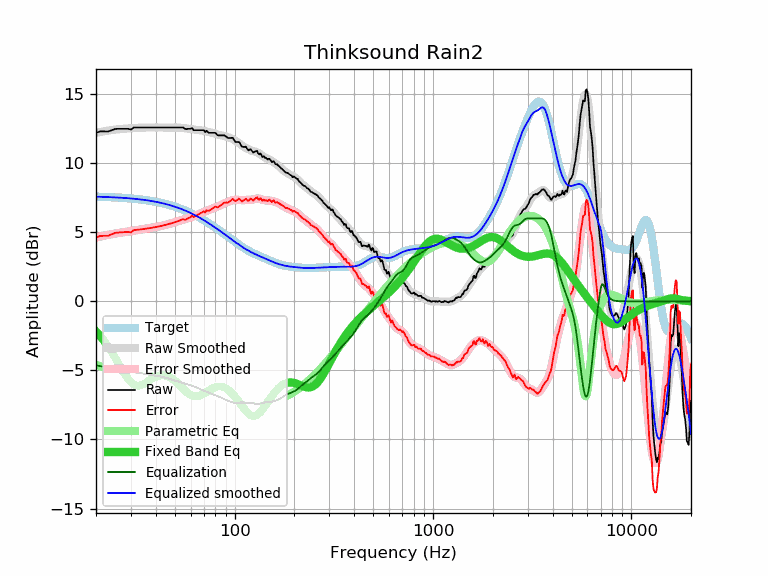

The table this chart was drawn from, first rows:
frequency, raw, error, smoothed, error_smoothed, equalization, parametric_eq, equalized_raw, equalized_smoothed, target
20, 12.20, 4.63, 12.20, 4.63, -4.63, -2.18, 7.57, 7.58, 7.58
21, 12.30, 4.73, 12.26, 4.69, -4.69, -2.51, 7.61, 7.57, 7.57
22, 12.30, 4.74, 12.31, 4.76, -4.76, -2.87, 7.54, 7.56, 7.56
23, 12.29, 4.74, 12.36, 4.81, -4.81, -3.25, 7.48, 7.55, 7.55
24, 12.39, 4.86, 12.40, 4.86, -4.86, -3.66, 7.53, 7.54, 7.54
25, 12.48, 4.96, 12.43, 4.91, -4.91, -4.09, 7.57, 7.52, 7.52
26, 12.49, 4.98, 12.46, 4.95, -4.95, -4.51, 7.54, 7.51, 7.51
27, 12.49, 5.00, 12.48, 4.98, -4.98, -4.93, 7.51, 7.50, 7.50
28, 12.49, 5.01, 12.50, 5.02, -5.02, -5.30, 7.47, 7.48, 7.48
29, 12.49, 5.03, 12.51, 5.05, -5.05, -5.62, 7.44, 7.46, 7.46
30, 12.43, 4.98, 12.53, 5.08, -5.08, -5.86, 7.35, 7.45, 7.45
31, 12.58, 5.15, 12.54, 5.11, -5.11, -6.02, 7.47, 7.43, 7.43
32, 12.58, 5.17, 12.55, 5.15, -5.15, -6.10, 7.43, 7.41, 7.41
33, 12.58, 5.19, 12.57, 5.18, -5.18, -6.11, 7.40, 7.39, 7.39
34, 12.58, 5.22, 12.57, 5.21, -5.21, -6.06, 7.37, 7.36, 7.36
35, 12.58, 5.24, 12.58, 5.24, -5.24, -5.97, 7.34, 7.34, 7.34
36, 12.58, 5.26, 12.58, 5.27, -5.27, -5.86, 7.31, 7.32, 7.32
37, 12.58, 5.29, 12.59, 5.29, -5.29, -5.74, 7.29, 7.29, 7.29
38, 12.58, 5.32, 12.59, 5.32, -5.32, -5.63, 7.26, 7.26, 7.26
39, 12.58, 5.34, 12.58, 5.35, -5.35, -5.54, 7.23, 7.24, 7.24
40, 12.58, 5.37, 12.58, 5.38, -5.38, -5.45, 7.21, 7.21, 7.21
41, 12.58, 5.40, 12.58, 5.41, -5.41, -5.39, 7.18, 7.18, 7.18
42, 12.58, 5.44, 12.58, 5.44, -5.44, -5.36, 7.14, 7.14, 7.14
43, 12.58, 5.47, 12.58, 5.47, -5.47, -5.34, 7.11, 7.11, 7.11
44, 12.58, 5.50, 12.58, 5.50, -5.50, -5.34, 7.08, 7.08, 7.08
45, 12.58, 5.54, 12.58, 5.54, -5.54, -5.37, 7.04, 7.04, 7.04
46, 12.58, 5.57, 12.58, 5.58, -5.58, -5.42, 7.01, 7.01, 7.01
47, 12.58, 5.61, 12.58, 5.61, -5.61, -5.48, 6.97, 6.97, 6.97
48, 12.58, 5.65, 12.58, 5.65, -5.65, -5.56, 6.93, 6.93, 6.93
49, 12.58, 5.69, 12.59, 5.69, -5.69, -5.65, 6.89, 6.89, 6.89
50, 12.58, 5.73, 12.58, 5.73, -5.73, -5.75, 6.85, 6.85, 6.85
51, 12.58, 5.77, 12.58, 5.77, -5.77, -5.86, 6.81, 6.81, 6.81
52, 12.58, 5.82, 12.58, 5.81, -5.81, -5.98, 6.77, 6.77, 6.77
53, 12.58, 5.86, 12.57, 5.85, -5.85, -6.10, 6.73, 6.72, 6.72
54, 12.58, 5.90, 12.56, 5.88, -5.88, -6.22, 6.70, 6.68, 6.68
55, 12.58, 5.95, 12.55, 5.91, -5.91, -6.34, 6.67, 6.63, 6.63
56, 12.50, 5.92, 12.53, 5.95, -5.95, -6.45, 6.55, 6.59, 6.59
57, 12.46, 5.92, 12.52, 5.98, -5.98, -6.55, 6.48, 6.54, 6.54
58, 12.49, 6.00, 12.50, 6.01, -6.01, -6.64, 6.48, 6.49, 6.49
59, 12.49, 6.05, 12.49, 6.04, -6.04, -6.72, 6.45, 6.44, 6.44
60, 12.49, 6.10, 12.47, 6.08, -6.08, -6.79, 6.41, 6.39, 6.39
61, 12.55, 6.21, 12.45, 6.11, -6.11, -6.83, 6.44, 6.34, 6.34
62, 12.39, 6.10, 12.44, 6.15, -6.15, -6.87, 6.24, 6.29, 6.29
63, 12.39, 6.15, 12.43, 6.19, -6.19, -6.88, 6.21, 6.24, 6.24
64, 12.39, 6.20, 12.41, 6.23, -6.23, -6.88, 6.17, 6.19, 6.19
65, 12.39, 6.25, 12.40, 6.27, -6.27, -6.87, 6.12, 6.14, 6.14
66, 12.39, 6.31, 12.40, 6.31, -6.31, -6.85, 6.08, 6.08, 6.08
67, 12.39, 6.36, 12.39, 6.35, -6.35, -6.82, 6.04, 6.03, 6.03
68, 12.39, 6.41, 12.37, 6.40, -6.40, -6.77, 6.00, 5.98, 5.98
69, 12.39, 6.47, 12.36, 6.43, -6.43, -6.72, 5.96, 5.92, 5.92
70, 12.39, 6.52, 12.34, 6.47, -6.47, -6.67, 5.92, 5.87, 5.87
71, 12.24, 6.42, 12.32, 6.50, -6.50, -6.62, 5.74, 5.82, 5.82
72, 12.35, 6.59, 12.30, 6.53, -6.53, -6.56, 5.82, 5.76, 5.76
73, 12.28, 6.57, 12.27, 6.57, -6.57, -6.50, 5.71, 5.71, 5.71
74, 12.20, 6.55, 12.25, 6.60, -6.60, -6.45, 5.60, 5.65, 5.65
75, 12.20, 6.60, 12.23, 6.63, -6.63, -6.40, 5.57, 5.60, 5.60
76, 12.20, 6.66, 12.22, 6.67, -6.67, -6.35, 5.53, 5.55, 5.55
77, 12.20, 6.71, 12.20, 6.71, -6.71, -6.31, 5.50, 5.49, 5.49
78, 12.20, 6.76, 12.18, 6.74, -6.74, -6.27, 5.46, 5.44, 5.44
79, 12.20, 6.82, 12.15, 6.77, -6.77, -6.24, 5.43, 5.38, 5.38
... 553 more rows
